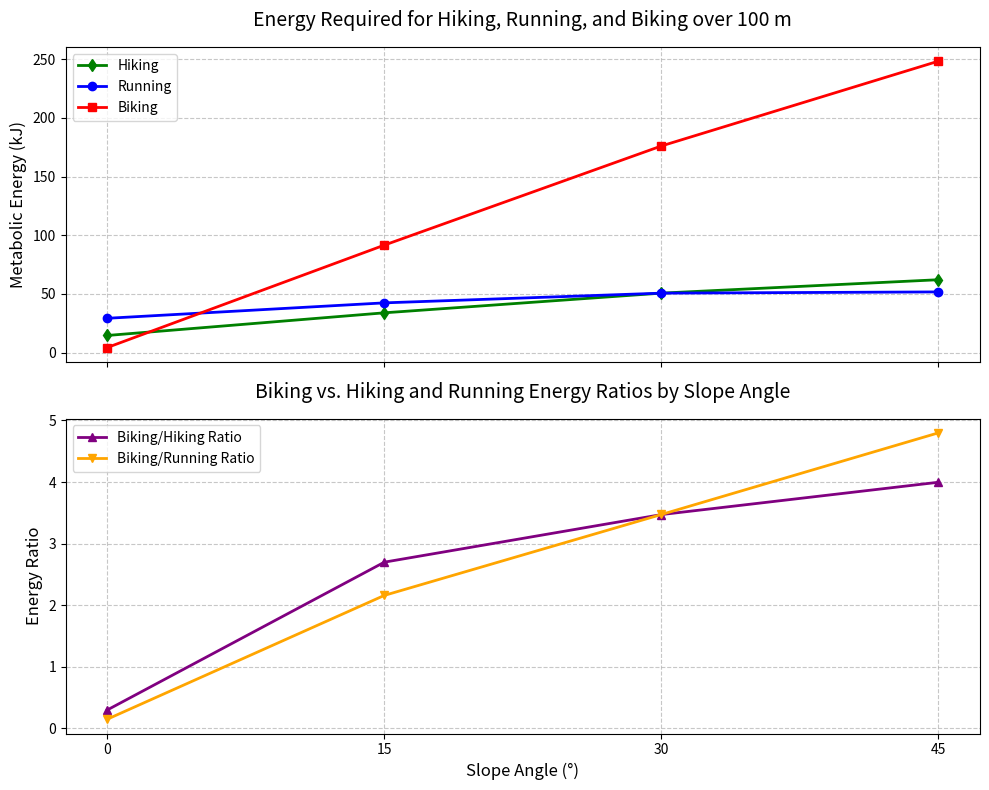

This figure's Python source:
import matplotlib.pyplot as plt
import numpy as np

# Data from calculations
angles = [0, 15, 30, 45]  # Slope angles in degrees
hiking_energy = [14.64, 33.95, 50.73, 62.15]  # Metabolic energy in kJ
running_energy = [29.29, 42.43, 50.71, 51.76]  # Metabolic energy in kJ
biking_energy = [4.39, 91.64, 176.13, 248.4]  # Metabolic energy in kJ
biking_hiking_ratio = [b / h for b, h in zip(biking_energy, hiking_energy)]  # Biking vs. Hiking ratio
biking_running_ratio = [b / r for b, r in zip(biking_energy, running_energy)]  # Biking vs. Running ratio

# Create a figure with two subplots
fig, (ax1, ax2) = plt.subplots(2, 1, figsize=(10, 8), sharex=True)

# Subplot 1: Energy for Hiking, Running, and Biking
ax1.plot(angles, hiking_energy, marker='d', linestyle='-', color='green', label='Hiking', linewidth=2)
ax1.plot(angles, running_energy, marker='o', linestyle='-', color='blue', label='Running', linewidth=2)
ax1.plot(angles, biking_energy, marker='s', linestyle='-', color='red', label='Biking', linewidth=2)
ax1.set_ylabel('Metabolic Energy (kJ)', fontsize=12)
ax1.set_title('Energy Required for Hiking, Running, and Biking over 100 m', fontsize=14, pad=15)
ax1.grid(True, linestyle='--', alpha=0.7)
ax1.legend(fontsize=10)

# Subplot 2: Biking vs. Hiking and Biking vs. Running Ratios
ax2.plot(angles, biking_hiking_ratio, marker='^', linestyle='-', color='purple', label='Biking/Hiking Ratio', linewidth=2)
ax2.plot(angles, biking_running_ratio, marker='v', linestyle='-', color='orange', label='Biking/Running Ratio', linewidth=2)
ax2.set_xlabel('Slope Angle (°)', fontsize=12)
ax2.set_ylabel('Energy Ratio', fontsize=12)
ax2.set_title('Biking vs. Hiking and Running Energy Ratios by Slope Angle', fontsize=14, pad=15)
ax2.grid(True, linestyle='--', alpha=0.7)
ax2.legend(fontsize=10)

# Set x-axis ticks to 15-degree intervals
ax1.set_xticks(np.arange(0, 46, 15))  # Ticks at 0, 15, 30, 45
ax2.set_xticks(np.arange(0, 46, 15))  # Shared x-axis

# Adjust layout to prevent clipping
plt.tight_layout()

# Save the plot as an image
plt.savefig('energy_trends_with_hiking.png', dpi=300, bbox_inches='tight')

# Display the plot
plt.show()
